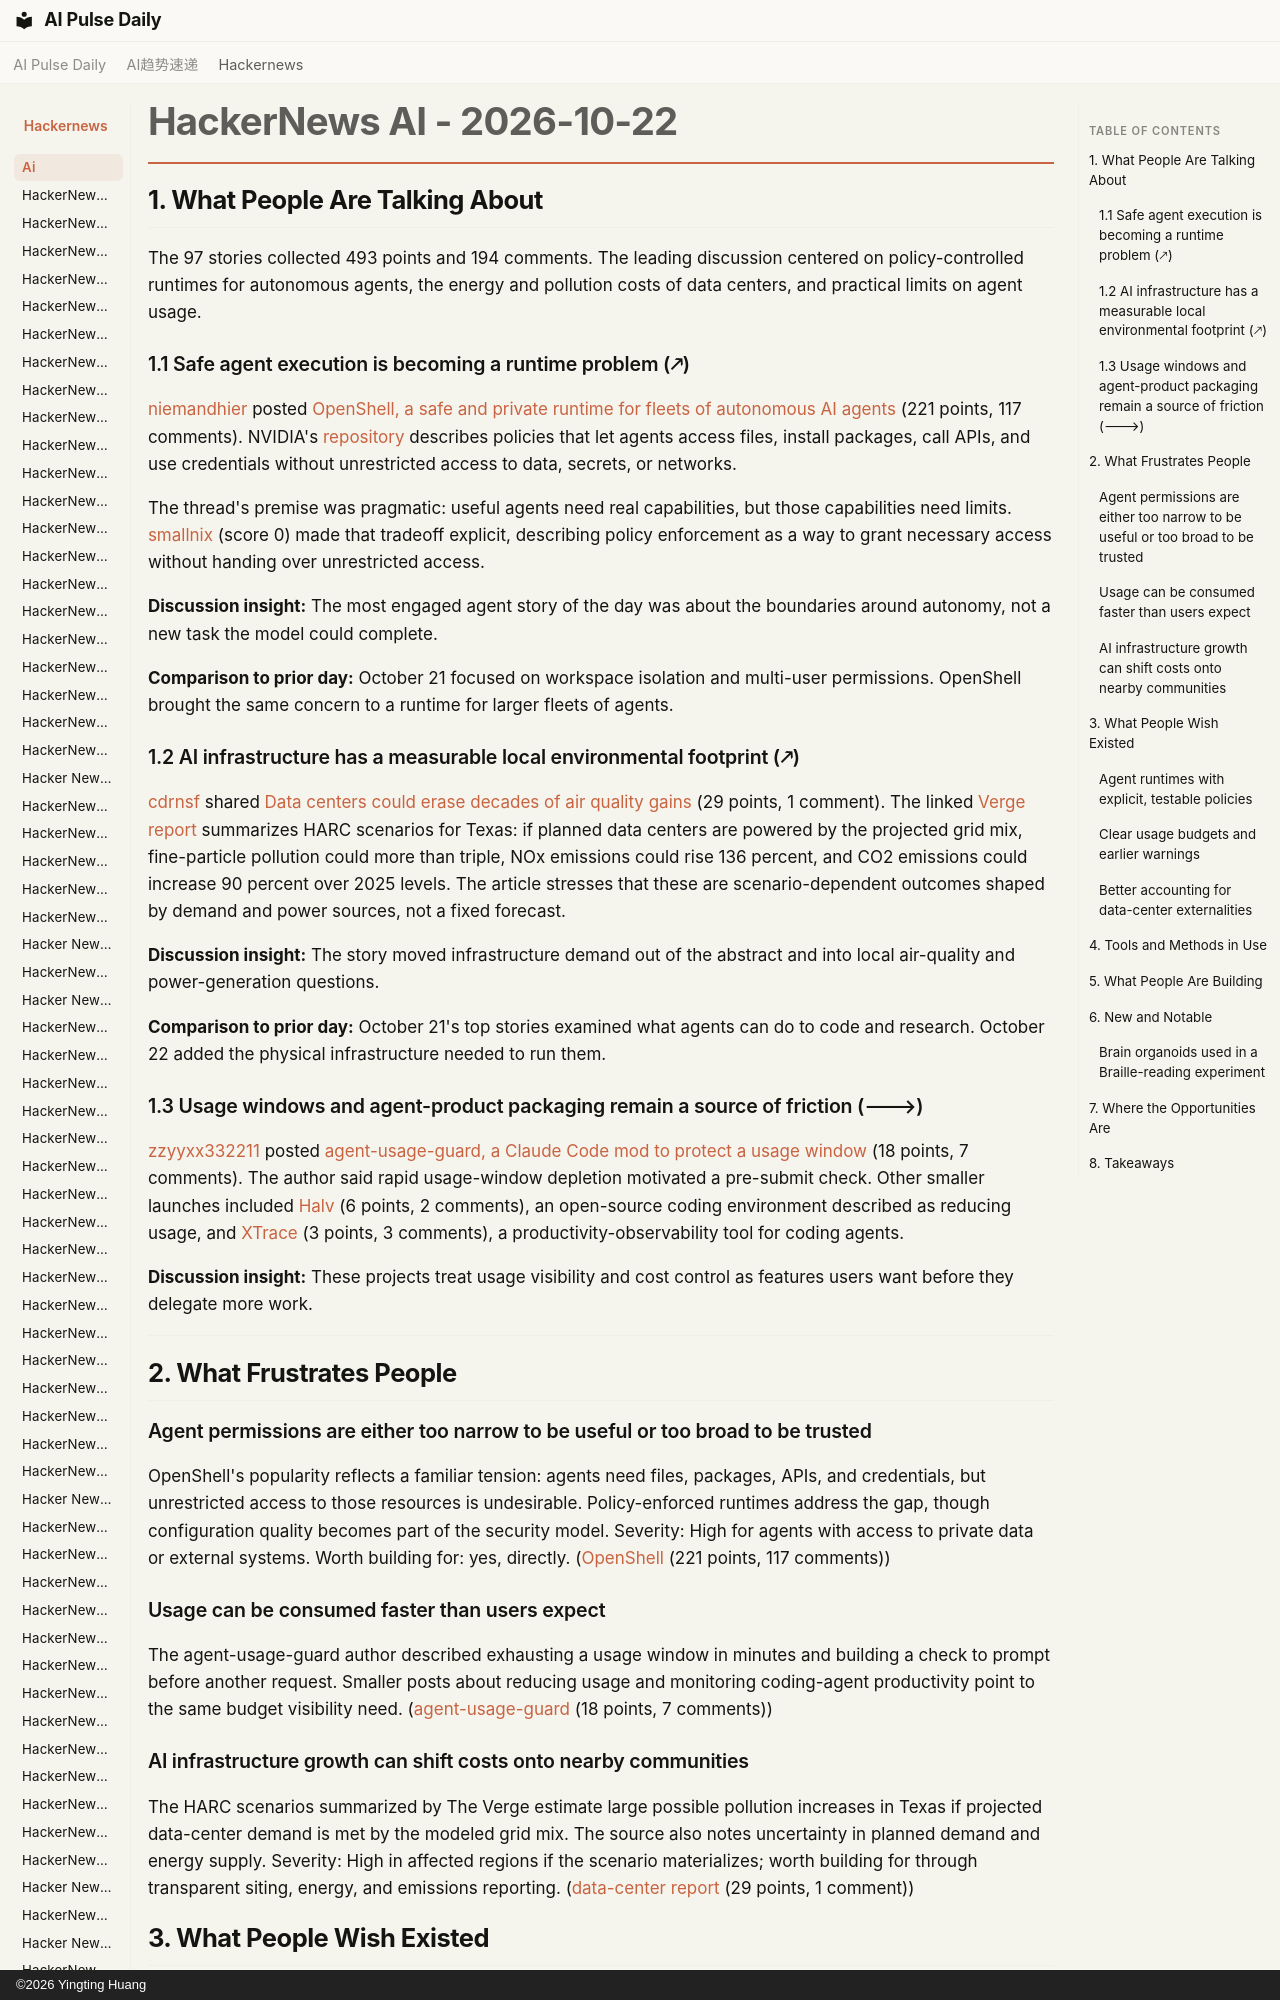

repository: vibewatch/vibewatch.github.io · page: hackernews/ai/2026-10-22/index.html · generator: mkdocs · copyright: ©2026 Yingting Huang

# HackerNews AI - 2026-10-22

## 1. What People Are Talking About

The 97 stories collected 493 points and 194 comments. The leading discussion centered on policy-controlled runtimes for autonomous agents, the energy and pollution costs of data centers, and practical limits on agent usage.

### 1.1 Safe agent execution is becoming a runtime problem (🡕)

[niemandhier](https://news.ycombinator.com/user?id=niemandhier) posted [OpenShell, a safe and private runtime for fleets of autonomous AI agents](https://news.ycombinator.com/item?id=50198675) (221 points, 117 comments). NVIDIA's [repository](https://github.com/NVIDIA/OpenShell) describes policies that let agents access files, install packages, call APIs, and use credentials without unrestricted access to data, secrets, or networks.

The thread's premise was pragmatic: useful agents need real capabilities, but those capabilities need limits. [smallnix](https://news.ycombinator.com/user?id=smallnix) (score 0) made that tradeoff explicit, describing policy enforcement as a way to grant necessary access without handing over unrestricted access.

**Discussion insight:** The most engaged agent story of the day was about the boundaries around autonomy, not a new task the model could complete.

**Comparison to prior day:** October 21 focused on workspace isolation and multi-user permissions. OpenShell brought the same concern to a runtime for larger fleets of agents.
